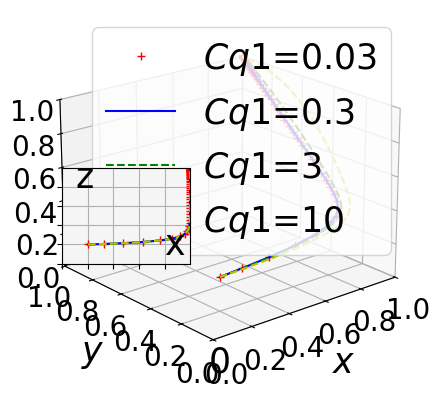

Generate this figure with matplotlib:
import numpy as np
from scipy.integrate import odeint
import matplotlib.pyplot as plt

# Define fonts to prevent box display and increase font size
plt.rcParams['font.sans-serif'] = ['STSong']
plt.rcParams['axes.unicode_minus'] = False
plt.rcParams['font.size'] = 25  # Default font size
plt.rcParams['axes.labelsize'] = 25  # Axis label font size
plt.rcParams['xtick.labelsize'] = 25  # X-axis tick label font size
plt.rcParams['ytick.labelsize'] = 25  # Y-axis tick label font size
plt.rcParams['legend.fontsize'] = 25  # Legend font size

k = 0.5

# Define the system of ODEs
def fuction(Fx, t, Sg, Cq2, Tg, Lg, Rt2, alpha, Rt1, Cp2, h, Rv, Rp2, Υt, Cq1, Cq3, Cp1, L, Dt, Ft, Υp, Dp, Fp, Rp1):
    x, y, z, k = Fx
    dxdt = (-1 + x) * x * (h * (-1 + z) * Fp + h * (-1 + y) * Ft - h * Lg +
                           z * Rp1 + Rp2 - z * Rp2 +
                           y * Rt1 + Rt2 - y * Rt2 - Sg +
                           z * Tg + y * alpha * Tg - z * alpha * Tg)
    dydt = (-1 + y) * y * (Cq1 - Cq2 + Cq3 - h * Dt - h * x * Ft -
                           Rt1 + Rt2 - x * alpha * Tg - Υt)
    dzdt = (-1 + z) * z * (Cp1 - Cp2 - h * Dp - h * x * Fp -
                           Rp1 + Rp2 - x * Tg +
                           x * alpha * Tg - Υp)
    dkdt = (-1 + k) * k * (-L * y * z + h * L * (-1 + y * z) -
                           (1 + x + 2 * y + 4 * z) * Rv)
    return dxdt, dydt, dzdt, dkdt

# Setup the main plot
plt.close("all")
fig = plt.figure()
ax = fig.add_subplot(projection='3d')

# Time or evolution step
t = np.arange(0, 50, 0.005)

# Define parameters except t, x, y, z
settings = [
    (80, 0.02, 50.38, 60, 0.06, 0.5, 0.08, 0.56, 1, 2, 0.8, 1, 0.03, 0.01, 0.61, 8, 0.02, 0.01, 0.02, 0.02, 0.01, 1),
    (80, 0.02, 50.38, 60, 0.06, 0.5, 0.08, 0.56, 1, 2, 0.8, 1, 0.3, 0.01, 0.61, 8, 0.02, 0.01, 0.02, 0.02, 0.01, 1),
    (80, 0.02, 50.38, 60, 0.06, 0.5, 0.08, 0.56, 1, 2, 0.8, 1, 3, 0.01, 0.61, 8, 0.02, 0.01, 0.02, 0.02, 0.01, 1),
    (80, 0.02, 50.38, 60, 0.06, 0.5, 0.08, 0.56, 1, 2, 0.8, 1, 10, 0.01, 0.61, 8, 0.02, 0.01, 0.02, 0.02, 0.01, 1)
]

colors = ['r+', 'b-', 'g--', 'y--']
for args, color in zip(settings, colors):
    track5 = odeint(fuction, (0.2, 0.2, 0.2, 0.2), t, args)
    ax.plot(track5[:, 0], track5[:, 1], track5[:, 2], color)

# Setting up main and subplot properties
ax.view_init(elev=20, azim=-130)
ax.set_facecolor('white')  # Set background color to white
ax.set_xlabel(r"$x$", labelpad=10)
ax.set_ylabel(r"$y$", labelpad=10)
ax.set_zlabel(r"$z$", labelpad=10)
ax.set_xlim3d(xmin=0, xmax=1)
ax.set_ylim3d(ymin=0, ymax=1)
ax.set_zlim3d(zmin=0, zmax=1)
# Set tick label size for z-axis directly
for tick in ax.get_xticklabels() + ax.get_yticklabels() + ax.get_zticklabels():
    tick.set_fontsize(20)
# Set legend location to the upper right corner with normal font weight
plt.legend(labels=('$Cq1$=0.03', '$Cq1$=0.3', '$Cq1$=3', '$Cq1$=10'),
           loc='upper right')

plt.xticks(np.arange(0, 1.01, step=0.2))
plt.yticks(np.arange(0, 1.01, step=0.2))
ax.set_zticks(np.arange(0, 1.01, step=0.2))

# Add subplot
left, bottom, width, height = 0.26, 0.35, 0.2, 0.2
ax1 = fig.add_axes([left, bottom, width, height])
for args, color in zip(settings, colors):
    track5 = odeint(fuction, (0.2, 0.2, 0.2, 0.2), t, args)
    ax1.plot(track5[:, 0], track5[:, 2], color)  # Plot x versus y instead of z

ax1.set_facecolor('whitesmoke')
plt.grid()
plt.xlim(0, 1)
plt.ylim(0, 1)
plt.xticks(np.arange(0, 1, step=0.2), [])
plt.yticks(np.arange(0, 1, step=0.2), [])

plt.text(0.8, 0.1, s="x", transform=ax1.transAxes, fontsize=25)
plt.text(0.1, 0.8, s="z", transform=ax1.transAxes, fontsize=25)  # Update label to y
plt.text(0.46, 0.02, s="0", transform=ax.transAxes, fontsize=25)

plt.show()